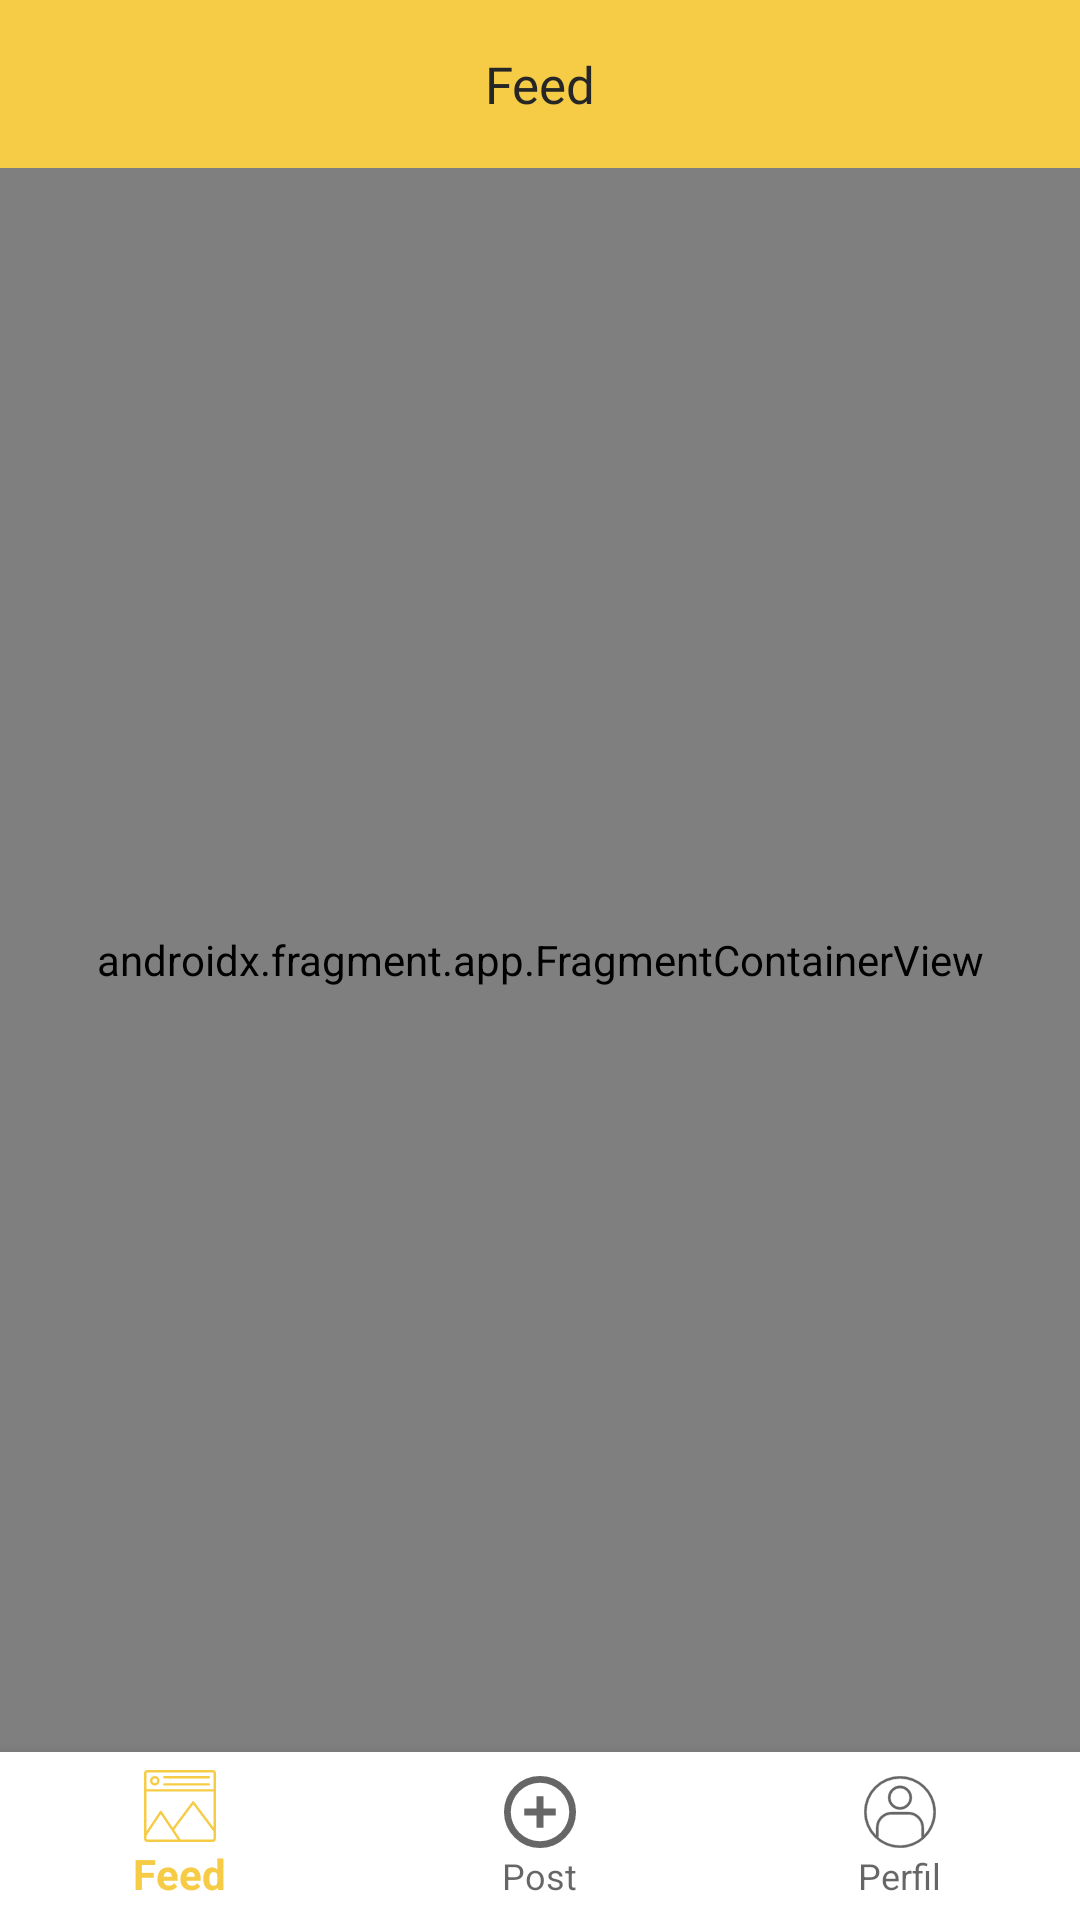

The Android layout XML behind this screen, and the referenced resources:
<!-- AndroidManifest.xml: application theme Theme.Feed -->
<!-- res/layout/activity_main.xml -->
<?xml version="1.0" encoding="utf-8"?>
<androidx.constraintlayout.widget.ConstraintLayout xmlns:android="http://schemas.android.com/apk/res/android"
    xmlns:app="http://schemas.android.com/apk/res-auto"
    xmlns:tools="http://schemas.android.com/tools"
    android:layout_width="match_parent"
    android:layout_height="match_parent"
    tools:context=".presentation.MainActivity">

    <androidx.appcompat.widget.Toolbar
        android:id="@+id/toolbar"
        android:layout_width="match_parent"
        android:layout_height="wrap_content"
        android:background="@color/yellow"
        app:layout_constraintTop_toTopOf="parent">

        <androidx.appcompat.widget.AppCompatTextView
            android:id="@+id/titleToolbar"
            android:layout_width="wrap_content"
            android:layout_height="wrap_content"
            android:layout_gravity="center"
            android:fontFamily="@font/lato_bold"
            android:text="@string/app_name"
            android:textColor="#262626"
            android:textSize="17sp" />

    </androidx.appcompat.widget.Toolbar>

    <androidx.fragment.app.FragmentContainerView
        android:id="@+id/fragment_container"
        android:name="androidx.navigation.fragment.NavHostFragment"
        android:layout_width="match_parent"
        android:layout_height="0dp"
        app:defaultNavHost="true"
        app:layout_constraintBottom_toTopOf="@id/bottom_navigation"
        app:layout_constraintTop_toBottomOf="@id/toolbar"
        app:navGraph="@navigation/navigation" />

    <com.google.android.material.bottomnavigation.BottomNavigationView
        android:id="@+id/bottom_navigation"
        android:layout_width="match_parent"
        android:layout_height="wrap_content"
        android:background="@color/white"
        app:layout_constraintBottom_toBottomOf="parent"
        app:menu="@menu/bottom_navigation_menu" />

</androidx.constraintlayout.widget.ConstraintLayout>
<!-- resources referenced by this layout -->
<resources>
  <color name="white">#FFFFFFFF</color>
  <color name="yellow">#F6CB46</color>
  <string name="app_name">Feed</string>
  <style name="Theme.Feed" parent="Theme.AppCompat.Light.NoActionBar">
          
          <item name="colorPrimary">@color/yellow</item>
          <item name="colorPrimaryVariant">@color/purple_700</item>
          <item name="colorOnPrimary">@color/black</item>
          
          <item name="colorSecondary">@color/teal_200</item>
          <item name="colorSecondaryVariant">@color/teal_700</item>
          <item name="colorOnSecondary">@color/black</item>
          
          <item name="android:statusBarColor" tools:targetApi="l">@color/yellow</item>
          
      </style>
  <color name="purple_700">#FF3700B3</color>
  <color name="black">#FF000000</color>
  <color name="teal_200">#FF03DAC5</color>
  <color name="teal_700">#FF018786</color>
</resources>
